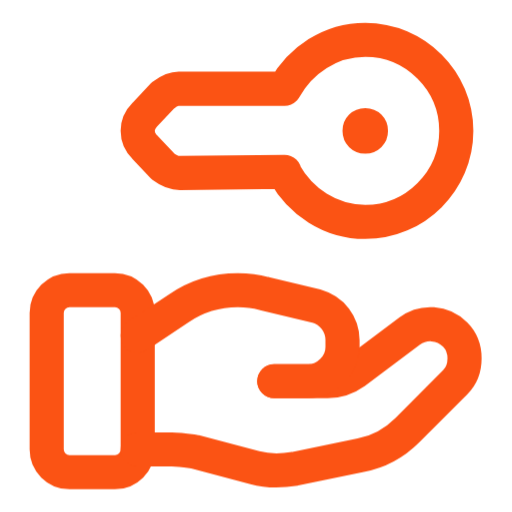
t = 0.00 s
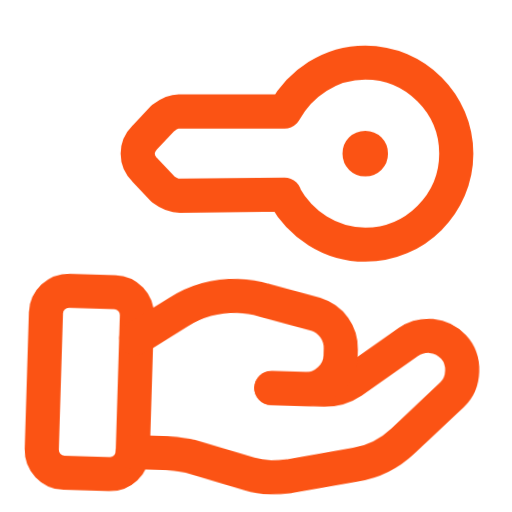
t = 0.50 s
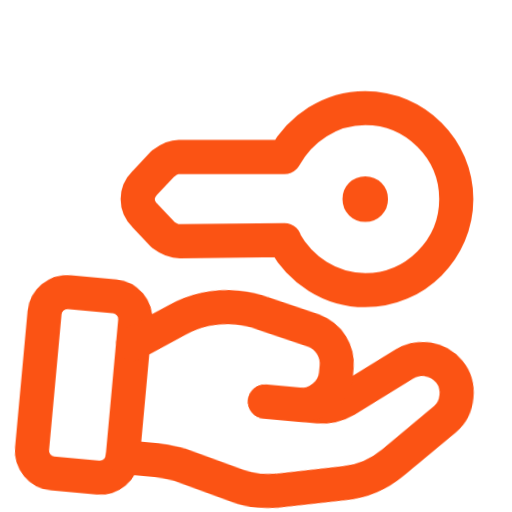
t = 1.50 s
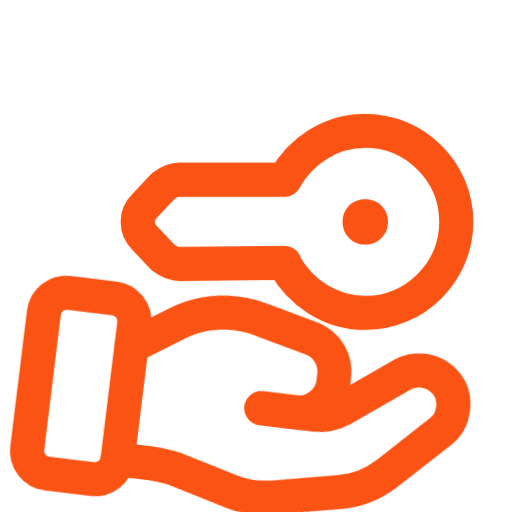
t = 2.00 s
t = 2.50 s: frame unchanged from t = 1.50 s, image omitted
t = 3.50 s: frame unchanged from t = 0.50 s, image omitted

The animated SVG that drew these frames (rendered in a browser with its animation timeline set to each time). Animation: 2 CSS @keyframes rules; one cycle of 4.00 s, repeats indefinitely.

<svg xmlns="http://www.w3.org/2000/svg" width="45" height="45" viewBox="0 0 45 45"><style>
@keyframes a0_t { 0% { transform: translate(4.1px,25.5px) rotate(0deg) translate(-6px,-26px); } 50% { transform: translate(4.1px,25.5px) rotate(7deg) translate(-6px,-26px); } 100% { transform: translate(4.1px,25.5px) rotate(0deg) translate(-6px,-26px); } }
@keyframes a1_t { 0% { transform: translate(-1.9px,-0.5px); } 50% { transform: translate(-1.9px,7.5px); } 100% { transform: translate(-1.9px,-0.5px); } }
</style><title>ic03</title><g clip-rule="evenodd" fill-rule="evenodd" stroke-linecap="round" stroke-linejoin="round" transform="translate(4.1,25.5) translate(-6,-26)" style="animation: 4s linear infinite both a0_t;"><path d="M12 42h-4c-1.1 0-2-0.9-2-2v-12c0-1.1 .9-2 2-2h4c1.1 0 2 .9 2 2v12c0 1.1-0.9 2-2 2Z" fill="none" stroke="#fb5314" stroke-width="3px"/><path d="M26 34h4.7c.8 0 1.7-0.3 2.4-0.8l4.8-3.6c1.2-0.9 2.9-0.8 4 .3c1.1 1.1 1.1 3.1 0 4.2l-4.2 4.2c-1.1 1.1-2.5 1.9-4.1 2.2l-5.8 1.2c-1.2 .2-2.4 .2-3.5-0.1l-5.3-1.4c-0.7-0.1-1.3-0.2-2-0.2h-3" fill="none" stroke="#fb5314" stroke-width="3px"/><path d="M26 34h3c1.6 0 3-1.4 3-3v-0.6c0-1.4-0.9-2.6-2.3-3l-4.6-1.1c-0.7-0.2-1.5-0.3-2.3-0.3c-1.8 0-3.6 .5-5.2 1.6l-3.6 2.4" fill="none" stroke="#fb5314" stroke-width="3px"/></g><g clip-rule="evenodd" fill-rule="evenodd" stroke-linecap="round" stroke-linejoin="round" transform="translate(26.1,11.5) translate(-28,-12)" style="animation: 4s linear infinite both a1_t;"><path d="M26.9 8.3h-9.3c-0.5 0-1 .3-1.4 .6l-1.6 1.7c-0.8 .8-0.8 2 0 2.8l1.6 1.7c.4 .3 .9 .6 1.5 .6l9.2-0.1v.1c1.4 2.5 4 4.3 7.1 4.3c4.4 0 8-3.6 8-8c0-4.4-3.6-8-8-8c-3.1 0-5.7 1.8-7.1 4.3" fill="none" stroke="#fb5314" stroke-width="3px"/><path d="M34 12.5c.3 0 .5-0.2 .5-0.5c0-0.3-0.2-0.5-0.5-0.5c-0.3 0-0.5 .2-0.5 .5c0 .3 .2 .5 .5 .5" fill="none" stroke="#fb5314" stroke-width="3px"/></g></svg>
